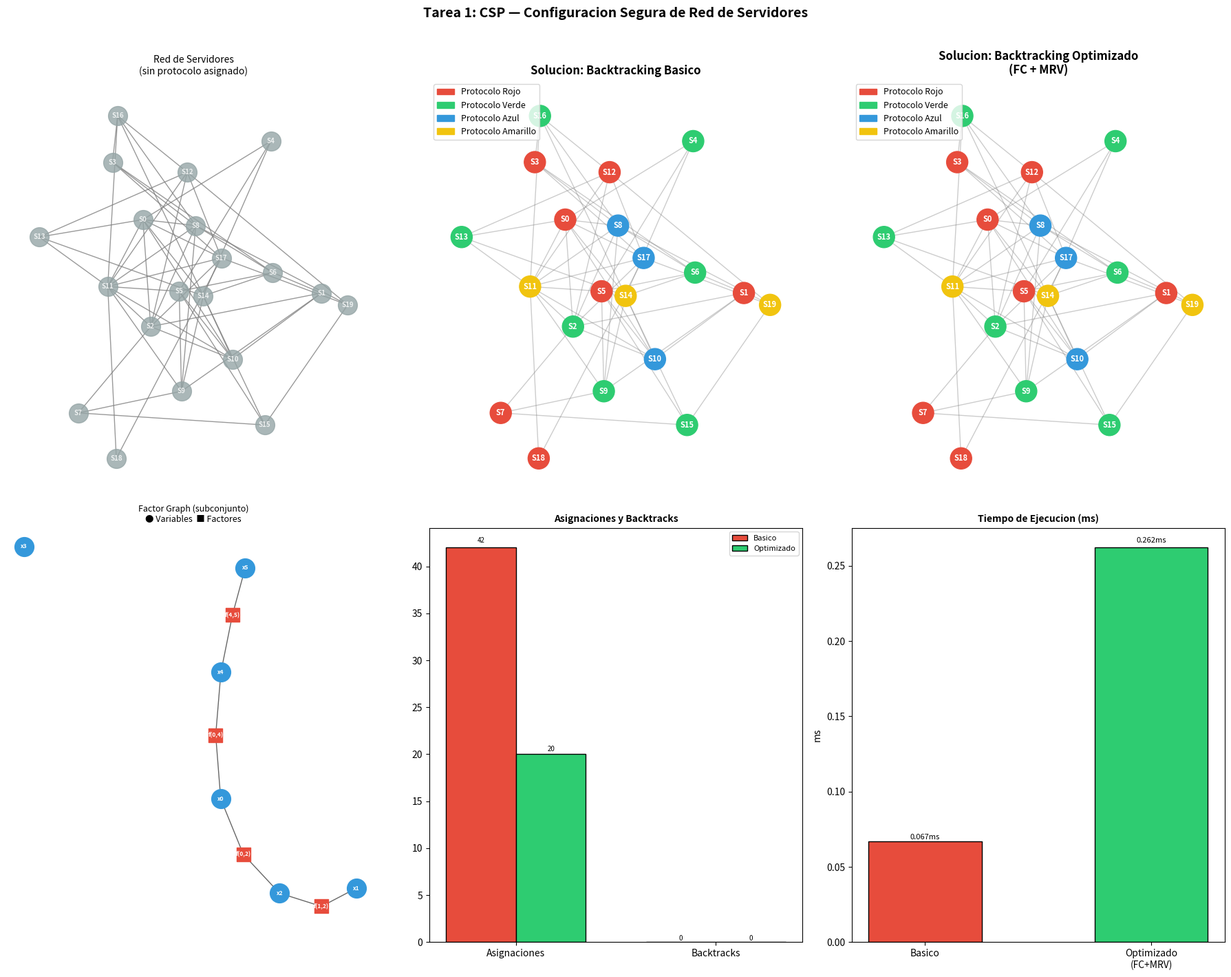

Here is the Python script that generated this plot:
# %% [markdown]
# # Tarea 1: Configuracion Segura de la Red usando CSP y Factor Graphs
#
# ## Modelado Formal del CSP
#
# **Variables**: X = {x₁, x₂, ..., xₙ} donde cada xᵢ representa un servidor en la red
#
# **Dominios**: D(xᵢ) = {Rojo, Verde, Azul, Amarillo} para todo xᵢ ∈ X
# (4 protocolos de seguridad)
#
# **Restricciones**: C = {(xᵢ, xⱼ) : xᵢ ≠ xⱼ para toda arista (i,j) en el grafo}
# Dos servidores directamente conectados NO pueden tener el mismo protocolo.
#
# **Factor Graph**:
# - Nodos variable: uno por servidor
# - Nodos factor: uno por restriccion de adyacencia (una funcion indicadora fᵢⱼ(xᵢ, xⱼ))
# - Factor fᵢⱼ(xᵢ, xⱼ) = 1 si xᵢ ≠ xⱼ, 0 en caso contrario
# - La asignacion es valida si ∏ fᵢⱼ(xᵢ, xⱼ) = 1 para todos los factores
#
# ## Algoritmos Implementados
# 1. **Backtracking Basico**: busqueda exhaustiva sin optimizaciones
# 2. **Backtracking Optimizado**: con Forward Checking (lookahead) + MRV heuristic

# %%
import random
import time
import copy
import networkx as nx
import matplotlib.pyplot as plt
import matplotlib.patches as mpatches
from collections import defaultdict

# %% [markdown]
# ## Seccion 1: Generacion del Grafo de la Red

# %%
def _es_4_colorable_rapido(G):
    """
    Verifica si el grafo es 4-colorable via greedy coloring.
    """
    coloreo = nx.coloring.greedy_color(G, strategy="largest_first")
    return max(coloreo.values()) + 1 <= 4

def generar_grafo_red(num_nodos_min=15, num_nodos_max=20, semilla=42):
    """
    Genera un grafo aleatorio conexo (Erdos-Renyi, p=0.25) con 15-20 nodos.
    """
    random.seed(semilla)

    # Elige numero de nodos en el rango dado
    num_nodos = random.randint(num_nodos_min, num_nodos_max)

    # Erdos-Renyi con p=0.25, busca grafo conexo y 4-colorable
    while True:
        G = nx.erdos_renyi_graph(num_nodos, p=0.25, seed=semilla)
        
        if nx.is_connected(G) and _es_4_colorable_rapido(G):
            break
        semilla += 1  

    print(f"Grafo generado: {num_nodos} nodos, {G.number_of_edges()} aristas")
    print(f"Grado promedio: {2 * G.number_of_edges() / num_nodos:.2f}")
    return G

def describir_grafo(G):
    """Imprime estadisticas del grafo."""
    print("Descripcion del Grafo de la Red")
    print(f"  Numero de servidores (nodos): {G.number_of_nodes()}")
    print(f"  Numero de conexiones (aristas): {G.number_of_edges()}")
    print(f"  Grado minimo: {min(dict(G.degree()).values())}")
    print(f"  Grado maximo: {max(dict(G.degree()).values())}")
    print(f"  Grado promedio: {sum(dict(G.degree()).values()) / G.number_of_nodes():.2f}")
    print(f"  ¿Es conexo? {nx.is_connected(G)}")
    print(f"  Coeficiente de clustering promedio: {nx.average_clustering(G):.4f}")

# %% [markdown]
# ## Seccion 2: Modelado del CSP

# %%
# Protocolos de seguridad
PROTOCOLOS = ["Rojo", "Verde", "Azul", "Amarillo"]
COLOR_MAP = {
    "Rojo": "#e74c3c",
    "Verde": "#2ecc71",
    "Azul": "#3498db",
    "Amarillo": "#f1c40f"
}

class CSPRedSegura:
    """
    Modela coloracion de grafos como CSP.
    Variables X = nodos, Dominios D = {Rojo, Verde, Azul, Amarillo},
    Restricciones: xi != xj para cada arista (i,j).
    """

    def __init__(self, grafo):
        self.grafo = grafo
        
        self.variables = list(grafo.nodes())
        
        self.dominios = {v: list(PROTOCOLOS) for v in self.variables}
        
        self.vecinos = {v: list(grafo.neighbors(v)) for v in self.variables}
        
        self.restricciones = list(grafo.edges())

    def es_consistente(self, variable, valor, asignacion):
        """
        Retorna True si asignar valor a variable no viola restricciones con vecinos asignados.
        """
        for vecino in self.vecinos[variable]:
            if vecino in asignacion and asignacion[vecino] == valor:
                return False  # Factor = 0, restriccion violada
        return True  # Todos los factores = 1

    def es_solucion_completa(self, asignacion):
        """Retorna True si la asignacion es completa y valida."""
        if len(asignacion) != len(self.variables):
            return False
        # Verificar todas las restricciones (producto de todos los factores = 1)
        for u, v in self.restricciones:
            if u in asignacion and v in asignacion:
                if asignacion[u] == asignacion[v]:
                    return False
        return True

    def obtener_factores(self):
        """
        Retorna la lista de factores del Factor Graph.
        """
        factores = []
        for u, v in self.restricciones:
            factores.append({
                "nombre": f"f({u},{v})",
                "variables": (u, v),
                "funcion": lambda a, b: 1 if a != b else 0
            })
        return factores

# %% [markdown]
# ## Seccion 3: Backtracking Basico (sin optimizaciones)

# %%
class BacktrackingBasico:
    """
    Backtracking puro sin optimizaciones. Complejidad O(d^n).
    """

    def __init__(self, csp):
        self.csp = csp
        
        self.num_asignaciones = 0
        self.num_backtracks = 0
        self.tiempo_inicio = 0
        self.tiempo_fin = 0

    def reiniciar_metricas(self):
        self.num_asignaciones = 0
        self.num_backtracks = 0

    def seleccionar_variable(self, asignacion):
        """
        Selecciona la primera variable no asignada (orden fijo, sin MRV).
        """
        for v in self.csp.variables:
            if v not in asignacion:
                return v
        return None

    def backtrack(self, asignacion):
        """
        Backtracking recursivo: busca asignacion que satisfaga todos los factores.
        """
        # Caso base
        if len(asignacion) == len(self.csp.variables):
            return asignacion

        variable = self.seleccionar_variable(asignacion)

        for valor in self.csp.dominios[variable]:
            self.num_asignaciones += 1

            if self.csp.es_consistente(variable, valor, asignacion):
                
                asignacion[variable] = valor

                resultado = self.backtrack(asignacion)
                if resultado is not None:
                    return resultado

                # Backtrack
                del asignacion[variable]
                self.num_backtracks += 1

        return None  

    def resolver(self):
        """Resuelve el CSP con backtracking basico."""
        self.reiniciar_metricas()
        self.tiempo_inicio = time.perf_counter()
        solucion = self.backtrack({})
        self.tiempo_fin = time.perf_counter()
        return solucion

    def obtener_metricas(self):
        return {
            "algoritmo": "Backtracking Basico",
            "asignaciones": self.num_asignaciones,
            "backtracks": self.num_backtracks,
            "tiempo_s": self.tiempo_fin - self.tiempo_inicio
        }

# %% [markdown]
# ## Seccion 4: Backtracking Optimizado (Forward Checking + MRV)

# %%
class BacktrackingOptimizado:
    """
    Backtracking con Forward Checking (lookahead) y MRV (fail-first).
    """

    def __init__(self, csp):
        self.csp = csp
        self.num_asignaciones = 0
        self.num_backtracks = 0
        self.tiempo_inicio = 0
        self.tiempo_fin = 0

    def reiniciar_metricas(self):
        self.num_asignaciones = 0
        self.num_backtracks = 0

    def seleccionar_variable_mrv(self, asignacion, dominios_actuales):
        """
        MRV: selecciona variable con dominio mas pequeño (fail-first).
        """
        variables_no_asignadas = [v for v in self.csp.variables if v not in asignacion]
        if not variables_no_asignadas:
            return None

        # Seleccionar variable con dominio mas pequeño (MRV)
        return min(variables_no_asignadas, key=lambda v: len(dominios_actuales[v]))

    def forward_checking(self, variable, valor, asignacion, dominios_actuales):
        """
        Forward checking: elimina valor del dominio de vecinos no asignados.
        Retorna (exito, dominios_podados). Si algun dominio queda vacio, retorna False.
        """
        dominios_podados = {}  # Para poder restaurar al hacer backtrack

        for vecino in self.csp.vecinos[variable]:
            if vecino not in asignacion:
                if valor in dominios_actuales[vecino]:
                    
                    if vecino not in dominios_podados:
                        dominios_podados[vecino] = []
                    dominios_podados[vecino].append(valor)
                    dominios_actuales[vecino].remove(valor)

                    # Dominio vacio: falla
                    if len(dominios_actuales[vecino]) == 0:
                        
                        self._restaurar_dominios(dominios_podados, dominios_actuales)
                        return False, {}

        return True, dominios_podados

    def _restaurar_dominios(self, dominios_podados, dominios_actuales):
        """Restaura dominios podados durante backtrack."""
        for vecino, valores in dominios_podados.items():
            for valor in valores:
                if valor not in dominios_actuales[vecino]:
                    dominios_actuales[vecino].append(valor)

    def backtrack(self, asignacion, dominios_actuales):
        """
        Backtracking recursivo con forward checking y MRV.
        """
        # Caso base
        if len(asignacion) == len(self.csp.variables):
            return asignacion

        # MRV
        variable = self.seleccionar_variable_mrv(asignacion, dominios_actuales)

        for valor in list(dominios_actuales[variable]):
            self.num_asignaciones += 1

            if self.csp.es_consistente(variable, valor, asignacion):
                
                asignacion[variable] = valor

                # Forward checking
                exito, dominios_podados = self.forward_checking(
                    variable, valor, asignacion, dominios_actuales
                )

                if exito:
                    resultado = self.backtrack(asignacion, dominios_actuales)
                    if resultado is not None:
                        return resultado

                # Backtrack
                self._restaurar_dominios(dominios_podados, dominios_actuales)
                del asignacion[variable]
                self.num_backtracks += 1

        return None  # Fallo

    def resolver(self):
        """Resuelve el CSP con backtracking optimizado (FC + MRV)."""
        self.reiniciar_metricas()
        
        dominios_actuales = {v: list(vals) for v, vals in self.csp.dominios.items()}
        self.tiempo_inicio = time.perf_counter()
        solucion = self.backtrack({}, dominios_actuales)
        self.tiempo_fin = time.perf_counter()
        return solucion

    def obtener_metricas(self):
        return {
            "algoritmo": "Backtracking Optimizado (FC + MRV)",
            "asignaciones": self.num_asignaciones,
            "backtracks": self.num_backtracks,
            "tiempo_s": self.tiempo_fin - self.tiempo_inicio
        }

# %% [markdown]
# ## Seccion 5: Factor Graph — Representacion Formal

# %%
class FactorGraph:
    """
    Factor Graph bipartito: nodos variable (servidores) y nodos factor (restricciones).
    f_ij(a,b) = 1 si a != b, 0 en caso contrario.
    """

    def __init__(self, csp):
        self.csp = csp
        self.nodos_variable = csp.variables
        self.nodos_factor = list(csp.grafo.edges())
        
        self.conexiones = self._construir_conexiones()

    def _construir_conexiones(self):
        """
        Construye conexiones del Factor Graph.
        """
        conexiones = defaultdict(list)
        for u, v in self.nodos_factor:
            factor_nombre = f"f({u},{v})"
            conexiones[factor_nombre].extend([u, v])
        return dict(conexiones)

    def evaluar(self, asignacion):
        """
        Evalua el producto de todos los factores. Retorna 1 si es valida, 0 si no.
        """
        for u, v in self.nodos_factor:
            if u in asignacion and v in asignacion:
                if asignacion[u] == asignacion[v]:
                    return 0  # Factor = 0, restriccion violada
        return 1

    def describir(self):
        """Imprime la estructura del Factor Graph."""
        print("Factor Graph")
        print(f"  Nodos variable (servidores): {len(self.nodos_variable)}")
        print(f"  Nodos factor (restricciones): {len(self.nodos_factor)}")
        print(f"  Total aristas del Factor Graph: {2 * len(self.nodos_factor)}")
        print("\n  Factores fᵢⱼ(xᵢ, xⱼ) = 1 si xᵢ ≠ xⱼ, 0 en caso contrario:")
        for i, (u, v) in enumerate(self.nodos_factor[:5]):
            print(f"    f({u},{v}) conecta variable x{u} con variable x{v}")
        if len(self.nodos_factor) > 5:
            print(f"    ... y {len(self.nodos_factor) - 5} factores mas")

    def visualizar(self, ax=None):
        """Dibuja el Factor Graph como grafo bipartito."""
        FG = nx.Graph()

        for v in self.nodos_variable:
            FG.add_node(f"x{v}", tipo="variable")

        for u, v in self.nodos_factor:
            fname = f"f({u},{v})"
            FG.add_node(fname, tipo="factor")
            FG.add_edge(f"x{u}", fname)
            FG.add_edge(f"x{v}", fname)

        if ax is None:
            fig, ax = plt.subplots(1, 1, figsize=(12, 8))

        var_nodes = [f"x{v}" for v in self.nodos_variable]
        fac_nodes = [f"f({u},{v})" for u, v in self.nodos_factor]

        pos = {}
        for i, n in enumerate(var_nodes):
            pos[n] = (0, i - len(var_nodes) / 2)
        for i, n in enumerate(fac_nodes):
            pos[n] = (2, i - len(fac_nodes) / 2)

        nx.draw_networkx_nodes(FG, pos, nodelist=var_nodes,
                               node_color="#3498db", node_size=300,
                               node_shape='o', ax=ax)
        nx.draw_networkx_nodes(FG, pos, nodelist=fac_nodes,
                               node_color="#e74c3c", node_size=200,
                               node_shape='s', ax=ax)
        nx.draw_networkx_edges(FG, pos, alpha=0.5, ax=ax)
        nx.draw_networkx_labels(FG, pos, font_size=6, ax=ax)

        ax.set_title("Factor Graph (bipartito)\nCirculos=Variables, Cuadros=Factores", fontsize=10)
        ax.axis("off")

# %% [markdown]
# ## Seccion 6: Analisis y Comparacion de Rendimiento

# %%
def comparar_algoritmos(csp, verbose=True):
    """
    Ejecuta ambos algoritmos y compara metricas de rendimiento.
    """
    print("Comparacion de Algoritmos")
    print("Resolviendo CSP con Backtracking Basico...")

    bt_basico = BacktrackingBasico(csp)
    solucion_basica = bt_basico.resolver()
    metricas_basico = bt_basico.obtener_metricas()

    print("Resolviendo CSP con Backtracking Optimizado (FC + MRV)...")

    bt_opt = BacktrackingOptimizado(csp)
    solucion_opt = bt_opt.resolver()
    metricas_opt = bt_opt.obtener_metricas()

    valida_basica = csp.es_solucion_completa(solucion_basica) if solucion_basica else False
    valida_opt = csp.es_solucion_completa(solucion_opt) if solucion_opt else False

    if verbose:
        print(f"{'Metrica':<35} {'Basico':>15} {'Optimizado (FC+MRV)':>17}")
        print(f"{'Solucion encontrada':<35} {'Si' if solucion_basica else 'No':>15} {'Si' if solucion_opt else 'No':>17}")
        print(f"{'Solucion valida':<35} {'Si' if valida_basica else 'No':>15} {'Si' if valida_opt else 'No':>17}")
        print(f"{'Asignaciones intentadas':<35} {metricas_basico['asignaciones']:>15,} {metricas_opt['asignaciones']:>17,}")
        print(f"{'Numero de backtracks':<35} {metricas_basico['backtracks']:>15,} {metricas_opt['backtracks']:>17,}")
        print(f"{'Tiempo de ejecucion (s)':<35} {metricas_basico['tiempo_s']:>15.6f} {metricas_opt['tiempo_s']:>17.6f}")

        if metricas_opt['tiempo_s'] > 0 and metricas_basico['tiempo_s'] > 0:
            speedup = metricas_basico['tiempo_s'] / metricas_opt['tiempo_s']
            reduccion_asig = (1 - metricas_opt['asignaciones'] / max(metricas_basico['asignaciones'], 1)) * 100
            print(f"{'Speedup (basico / optimizado)':<35} {speedup:>15.2f}x")
            print(f"{'Reduccion en asignaciones':<35} {reduccion_asig:>14.1f}%")
        

    return {
        "solucion_basica": solucion_basica,
        "solucion_opt": solucion_opt,
        "metricas_basico": metricas_basico,
        "metricas_opt": metricas_opt
    }

def analisis_detallado(resultados, csp):
    """Imprime analisis detallado del rendimiento."""
    m_b = resultados["metricas_basico"]
    m_o = resultados["metricas_opt"]

    print("Analisis de Rendimiento")

    print("\n  Backtracking Basico:")
    print(f"    - Sin heuristicas: variables elegidas en orden fijo")
    print(f"    - Sin lookahead: inconsistencias detectadas tarde")
    print(f"    - Explora mas del arbol de busqueda de forma innecesaria")

    print("\n  Backtracking Optimizado (FC + MRV):")
    print(f"    - MRV: elige la variable mas restringida primero")
    print(f"      → Detecta fallos antes, reduce ramificacion")
    print(f"    - Forward Checking: elimina valores del dominio de vecinos")
    print(f"      → Poda subarboles imposibles sin explorarlos")

    if m_b["asignaciones"] > 0:
        ratio = m_o["asignaciones"] / m_b["asignaciones"]
        print(f"\n  El algoritmo optimizado exploro solo el {ratio*100:.1f}% de las")
        print(f"  asignaciones del basico ({m_o['asignaciones']:,} vs {m_b['asignaciones']:,})")

    if m_b["tiempo_s"] > 0:
        speedup = m_b["tiempo_s"] / m_o["tiempo_s"]
        print(f"  Aceleracion temporal: {speedup:.2f}x mas rapido")

    print("\n  Relacion con Factor Graphs:")
    print(f"    Forward Checking implementa propagacion local de mensajes")
    print(f"    similar al algoritmo Belief Propagation en Factor Graphs:")
    print(f"    μ_xᵢ→fᵢⱼ(v) = 0 si v fue eliminado del dominio D(xᵢ)")

# %% [markdown]
# ## Seccion 7: Visualizaciones

# %%
def visualizar_grafo_coloreado(G, asignacion, titulo="Red con Protocolos de Seguridad", ax=None):
    """
    Dibuja el grafo con colores segun protocolo asignado.
    """
    if ax is None:
        fig, ax = plt.subplots(figsize=(12, 8))

    colores_nodos = []
    for nodo in G.nodes():
        protocolo = asignacion.get(nodo, "Sin asignar")
        colores_nodos.append(COLOR_MAP.get(protocolo, "#95a5a6"))

    pos = nx.spring_layout(G, seed=42, k=1.5)

    nx.draw_networkx_edges(G, pos, alpha=0.4, edge_color="gray", ax=ax)

    nx.draw_networkx_nodes(G, pos, node_color=colores_nodos,
                           node_size=500, ax=ax)

    labels = {n: f"S{n}" for n in G.nodes()}
    nx.draw_networkx_labels(G, pos, labels, font_size=8, font_color="white",
                            font_weight="bold", ax=ax)

    parches = [mpatches.Patch(color=COLOR_MAP[p], label=f"Protocolo {p}")
               for p in PROTOCOLOS]
    ax.legend(handles=parches, loc="upper left", fontsize=9)
    ax.set_title(titulo, fontsize=12, fontweight="bold")
    ax.axis("off")

def visualizar_metricas_comparacion(resultados):
    """
    Grafico de barras comparando metricas.
    """
    m_b = resultados["metricas_basico"]
    m_o = resultados["metricas_opt"]

    fig, axes = plt.subplots(1, 3, figsize=(14, 5))
    fig.suptitle("Comparacion de Rendimiento: Backtracking Basico vs Optimizado",
                 fontsize=13, fontweight="bold")

    algoritmos = ["Basico", "Optimizado\n(FC + MRV)"]
    colores_barras = ["#e74c3c", "#2ecc71"]

    # Grafico 1: Asignaciones
    vals_asig = [m_b["asignaciones"], m_o["asignaciones"]]
    bars = axes[0].bar(algoritmos, vals_asig, color=colores_barras, edgecolor="black", width=0.5)
    axes[0].set_title("Asignaciones Intentadas", fontweight="bold")
    axes[0].set_ylabel("Numero de asignaciones")
    for bar, val in zip(bars, vals_asig):
        axes[0].text(bar.get_x() + bar.get_width() / 2, bar.get_height() * 1.01,
                     f"{val:,}", ha="center", va="bottom", fontsize=9)

    # Grafico 2: Backtracks
    vals_bt = [m_b["backtracks"], m_o["backtracks"]]
    bars = axes[1].bar(algoritmos, vals_bt, color=colores_barras, edgecolor="black", width=0.5)
    axes[1].set_title("Numero de Backtracks", fontweight="bold")
    axes[1].set_ylabel("Numero de backtracks")
    for bar, val in zip(bars, vals_bt):
        axes[1].text(bar.get_x() + bar.get_width() / 2, bar.get_height() * 1.01,
                     f"{val:,}", ha="center", va="bottom", fontsize=9)

    # Grafico 3: Tiempo
    vals_t = [m_b["tiempo_s"] * 1000, m_o["tiempo_s"] * 1000]  # en ms
    bars = axes[2].bar(algoritmos, vals_t, color=colores_barras, edgecolor="black", width=0.5)
    axes[2].set_title("Tiempo de Ejecucion", fontweight="bold")
    axes[2].set_ylabel("Tiempo (ms)")
    for bar, val in zip(bars, vals_t):
        axes[2].text(bar.get_x() + bar.get_width() / 2, bar.get_height() * 1.01,
                     f"{val:.3f}", ha="center", va="bottom", fontsize=9)

    plt.tight_layout()
    plt.savefig("/home/jonialen/Documents/UVG/s7/ia/proyecto2/task1_metricas.png",
                dpi=150, bbox_inches="tight")
    print("\n  Grafico de metricas guardado en: task1_metricas.png")
    return fig

def visualizar_todo(G, resultados, factor_graph):
    """
    Genera figura compuesta con todas las visualizaciones.
    """
    fig = plt.figure(figsize=(18, 14))

    ax1 = fig.add_subplot(2, 3, 1)  # Grafo original
    ax2 = fig.add_subplot(2, 3, 2)  # Grafo con solucion basica
    ax3 = fig.add_subplot(2, 3, 3)  # Grafo con solucion optimizada
    ax4 = fig.add_subplot(2, 3, 4)  # Factor graph (parcial)
    ax5 = fig.add_subplot(2, 3, 5)  # Barras asignaciones
    ax6 = fig.add_subplot(2, 3, 6)  # Barras tiempo

    pos = nx.spring_layout(G, seed=42, k=1.5)
    nx.draw_networkx(G, pos, ax=ax1, node_color="#95a5a6", node_size=400,
                     font_size=7, font_color="white", font_weight="bold",
                     edge_color="gray", alpha=0.8,
                     labels={n: f"S{n}" for n in G.nodes()})
    ax1.set_title("Red de Servidores\n(sin protocolo asignado)", fontsize=10)
    ax1.axis("off")

    if resultados["solucion_basica"]:
        visualizar_grafo_coloreado(G, resultados["solucion_basica"],
                                   "Solucion: Backtracking Basico", ax=ax2)
    else:
        ax2.text(0.5, 0.5, "Sin solucion encontrada\n(grafo no 4-colorable)",
                 ha="center", va="center", transform=ax2.transAxes, fontsize=11)
        ax2.set_title("Solucion: Backtracking Basico", fontsize=10)
        ax2.axis("off")

    if resultados["solucion_opt"]:
        visualizar_grafo_coloreado(G, resultados["solucion_opt"],
                                   "Solucion: Backtracking Optimizado\n(FC + MRV)", ax=ax3)
    else:
        ax3.text(0.5, 0.5, "Sin solucion encontrada\n(grafo no 4-colorable)",
                 ha="center", va="center", transform=ax3.transAxes, fontsize=11)
        ax3.set_title("Solucion: Backtracking Optimizado\n(FC + MRV)", fontsize=10)
        ax3.axis("off")

    _visualizar_factor_graph_parcial(factor_graph, ax4)

    m_b = resultados["metricas_basico"]
    m_o = resultados["metricas_opt"]
    categorias = ["Asignaciones", "Backtracks"]
    vals_b = [m_b["asignaciones"], m_b["backtracks"]]
    vals_o = [m_o["asignaciones"], m_o["backtracks"]]
    x = range(len(categorias))
    width = 0.35
    bars1 = ax5.bar([xi - width/2 for xi in x], vals_b, width,
                    label="Basico", color="#e74c3c", edgecolor="black")
    bars2 = ax5.bar([xi + width/2 for xi in x], vals_o, width,
                    label="Optimizado", color="#2ecc71", edgecolor="black")
    ax5.set_xticks(list(x))
    ax5.set_xticklabels(categorias)
    ax5.set_title("Asignaciones y Backtracks", fontsize=10, fontweight="bold")
    ax5.legend(fontsize=8)
    for bar in list(bars1) + list(bars2):
        h = bar.get_height()
        ax5.text(bar.get_x() + bar.get_width() / 2, h * 1.01,
                 f"{h:,}", ha="center", va="bottom", fontsize=7)

    tiempos = [m_b["tiempo_s"] * 1000, m_o["tiempo_s"] * 1000]
    colores = ["#e74c3c", "#2ecc71"]
    algs = ["Basico", "Optimizado\n(FC+MRV)"]
    bars = ax6.bar(algs, tiempos, color=colores, edgecolor="black", width=0.5)
    ax6.set_title("Tiempo de Ejecucion (ms)", fontsize=10, fontweight="bold")
    ax6.set_ylabel("ms")
    for bar, val in zip(bars, tiempos):
        ax6.text(bar.get_x() + bar.get_width() / 2, bar.get_height() * 1.01,
                 f"{val:.3f}ms", ha="center", va="bottom", fontsize=8)

    fig.suptitle("Tarea 1: CSP — Configuracion Segura de Red de Servidores",
                 fontsize=14, fontweight="bold", y=1.01)
    plt.tight_layout()
    plt.savefig("/home/jonialen/Documents/UVG/s7/ia/proyecto2/task1_completo.png",
                dpi=150, bbox_inches="tight")
    print("  Figura completa guardada en: task1_completo.png")
    return fig

def _visualizar_factor_graph_parcial(factor_graph, ax):
    """Dibuja un subconjunto del Factor Graph."""
    
    vars_subset = list(factor_graph.nodos_variable)[:6]
    vars_set = set(vars_subset)

    FG = nx.Graph()

    for v in vars_subset:
        FG.add_node(f"x{v}", tipo="variable")

    factores_subset = []
    for u, v in factor_graph.nodos_factor:
        if u in vars_set and v in vars_set:
            fname = f"f({u},{v})"
            FG.add_node(fname, tipo="factor")
            FG.add_edge(f"x{u}", fname)
            FG.add_edge(f"x{v}", fname)
            factores_subset.append(fname)

    if len(FG.nodes()) < 2:
        ax.text(0.5, 0.5, "Factor Graph\n(sin factores en subconjunto)",
                ha="center", va="center", transform=ax.transAxes)
        ax.axis("off")
        return

    pos = nx.spring_layout(FG, seed=10)
    var_nodes = [f"x{v}" for v in vars_subset if f"x{v}" in FG]
    fac_nodes = [n for n in FG.nodes() if n not in var_nodes]

    nx.draw_networkx_nodes(FG, pos, nodelist=var_nodes, node_color="#3498db",
                           node_size=400, ax=ax)
    nx.draw_networkx_nodes(FG, pos, nodelist=fac_nodes, node_color="#e74c3c",
                           node_size=200, node_shape="s", ax=ax)
    nx.draw_networkx_edges(FG, pos, alpha=0.6, ax=ax)
    nx.draw_networkx_labels(FG, pos, font_size=6, font_color="white",
                            font_weight="bold", ax=ax)
    ax.set_title("Factor Graph (subconjunto)\n● Variables  ■ Factores", fontsize=9)
    ax.axis("off")

# %% [markdown]
# ## Seccion 8: Benchmark con Grafos de Dificultad Variable

# %%
def benchmark_dificultad_variable():
    """
    Compara algoritmos en grafos de distinta densidad.
    """
    print("Benchmark: Dificultad Variable")
    print("(Comparacion en multiples instancias para ilustrar escalabilidad)")

    configuraciones = [
        {"p": 0.15, "semilla": 100, "label": "Baja densidad (p=0.15)"},
        {"p": 0.22, "semilla": 200, "label": "Media densidad (p=0.22)"},
        {"p": 0.28, "semilla": 300, "label": "Alta densidad (p=0.28)"},
    ]

    resultados_benchmark = []

    for cfg in configuraciones:
        
        semilla = cfg["semilla"]
        for intento in range(50):
            G_test = nx.erdos_renyi_graph(18, p=cfg["p"], seed=semilla + intento)
            if nx.is_connected(G_test) and _es_4_colorable_rapido(G_test):
                break

        csp_test = CSPRedSegura(G_test)

        bt_b = BacktrackingBasico(csp_test)
        bt_b.resolver()
        m_b = bt_b.obtener_metricas()

        bt_o = BacktrackingOptimizado(csp_test)
        bt_o.resolver()
        m_o = bt_o.obtener_metricas()

        speedup = m_b["tiempo_s"] / m_o["tiempo_s"] if m_o["tiempo_s"] > 0 else float("inf")
        reduccion = (1 - m_o["asignaciones"] / max(m_b["asignaciones"], 1)) * 100

        resultados_benchmark.append({
            "label": cfg["label"],
            "aristas": G_test.number_of_edges(),
            "asig_basico": m_b["asignaciones"],
            "asig_opt": m_o["asignaciones"],
            "bt_basico": m_b["backtracks"],
            "bt_opt": m_o["backtracks"],
            "speedup": speedup,
            "reduccion": reduccion
        })

    print(f"\n{'Instancia':<28} {'Aristas':>7} {'Asig.Bas':>9} {'Asig.Opt':>9} "
          f"{'BT.Bas':>7} {'BT.Opt':>7} {'Speedup':>8} {'Reduc.%':>8}")
    
    for r in resultados_benchmark:
        print(f"  {r['label']:<26} {r['aristas']:>7} {r['asig_basico']:>9,} {r['asig_opt']:>9,} "
              f"{r['bt_basico']:>7,} {r['bt_opt']:>7,} {r['speedup']:>7.2f}x {r['reduccion']:>7.1f}%")
    

    return resultados_benchmark

# %% [markdown]
# ## Seccion 9: Funcion Principal

# %%
def main():
    """Ejecuta el pipeline completo: genera grafo, resuelve CSP, compara y visualiza."""
    print("Task 1: Configuracion segura de red (CSP + Factor Graphs)\n")

    G = generar_grafo_red(num_nodos_min=15, num_nodos_max=20, semilla=42)
    describir_grafo(G)

    csp = CSPRedSegura(G)
    factor_graph = FactorGraph(csp)

    print(f"\nCSP: {len(csp.variables)} variables, dominio={PROTOCOLOS}, {len(csp.restricciones)} restricciones")
    factor_graph.describir()

    print("\nResolviendo...")
    resultados = comparar_algoritmos(csp, verbose=True)

    analisis_detallado(resultados, csp)

    if resultados["solucion_basica"]:
        val_fg = factor_graph.evaluar(resultados["solucion_basica"])
        print(f"\nFactor Graph basica: prod(fij) = {val_fg} ({'valida' if val_fg == 1 else 'invalida'})")
    if resultados["solucion_opt"]:
        val_fg = factor_graph.evaluar(resultados["solucion_opt"])
        print(f"Factor Graph optimizada: prod(fij) = {val_fg} ({'valida' if val_fg == 1 else 'invalida'})")

    if resultados["solucion_opt"]:
        print("\nProtocolos asignados:")
        sol = resultados["solucion_opt"]
        for protocolo in PROTOCOLOS:
            servidores = [f"S{v}" for v, p in sorted(sol.items()) if p == protocolo]
            print(f"  {protocolo:8s}: {', '.join(servidores) if servidores else '(ninguno)'}")

    benchmark_dificultad_variable()

    try:
        visualizar_todo(G, resultados, factor_graph)
        plt.show()
    except Exception as e:
        print(f"Visualizacion omitida: {e}")

    return resultados

# %%
if __name__ == "__main__":
    main()
